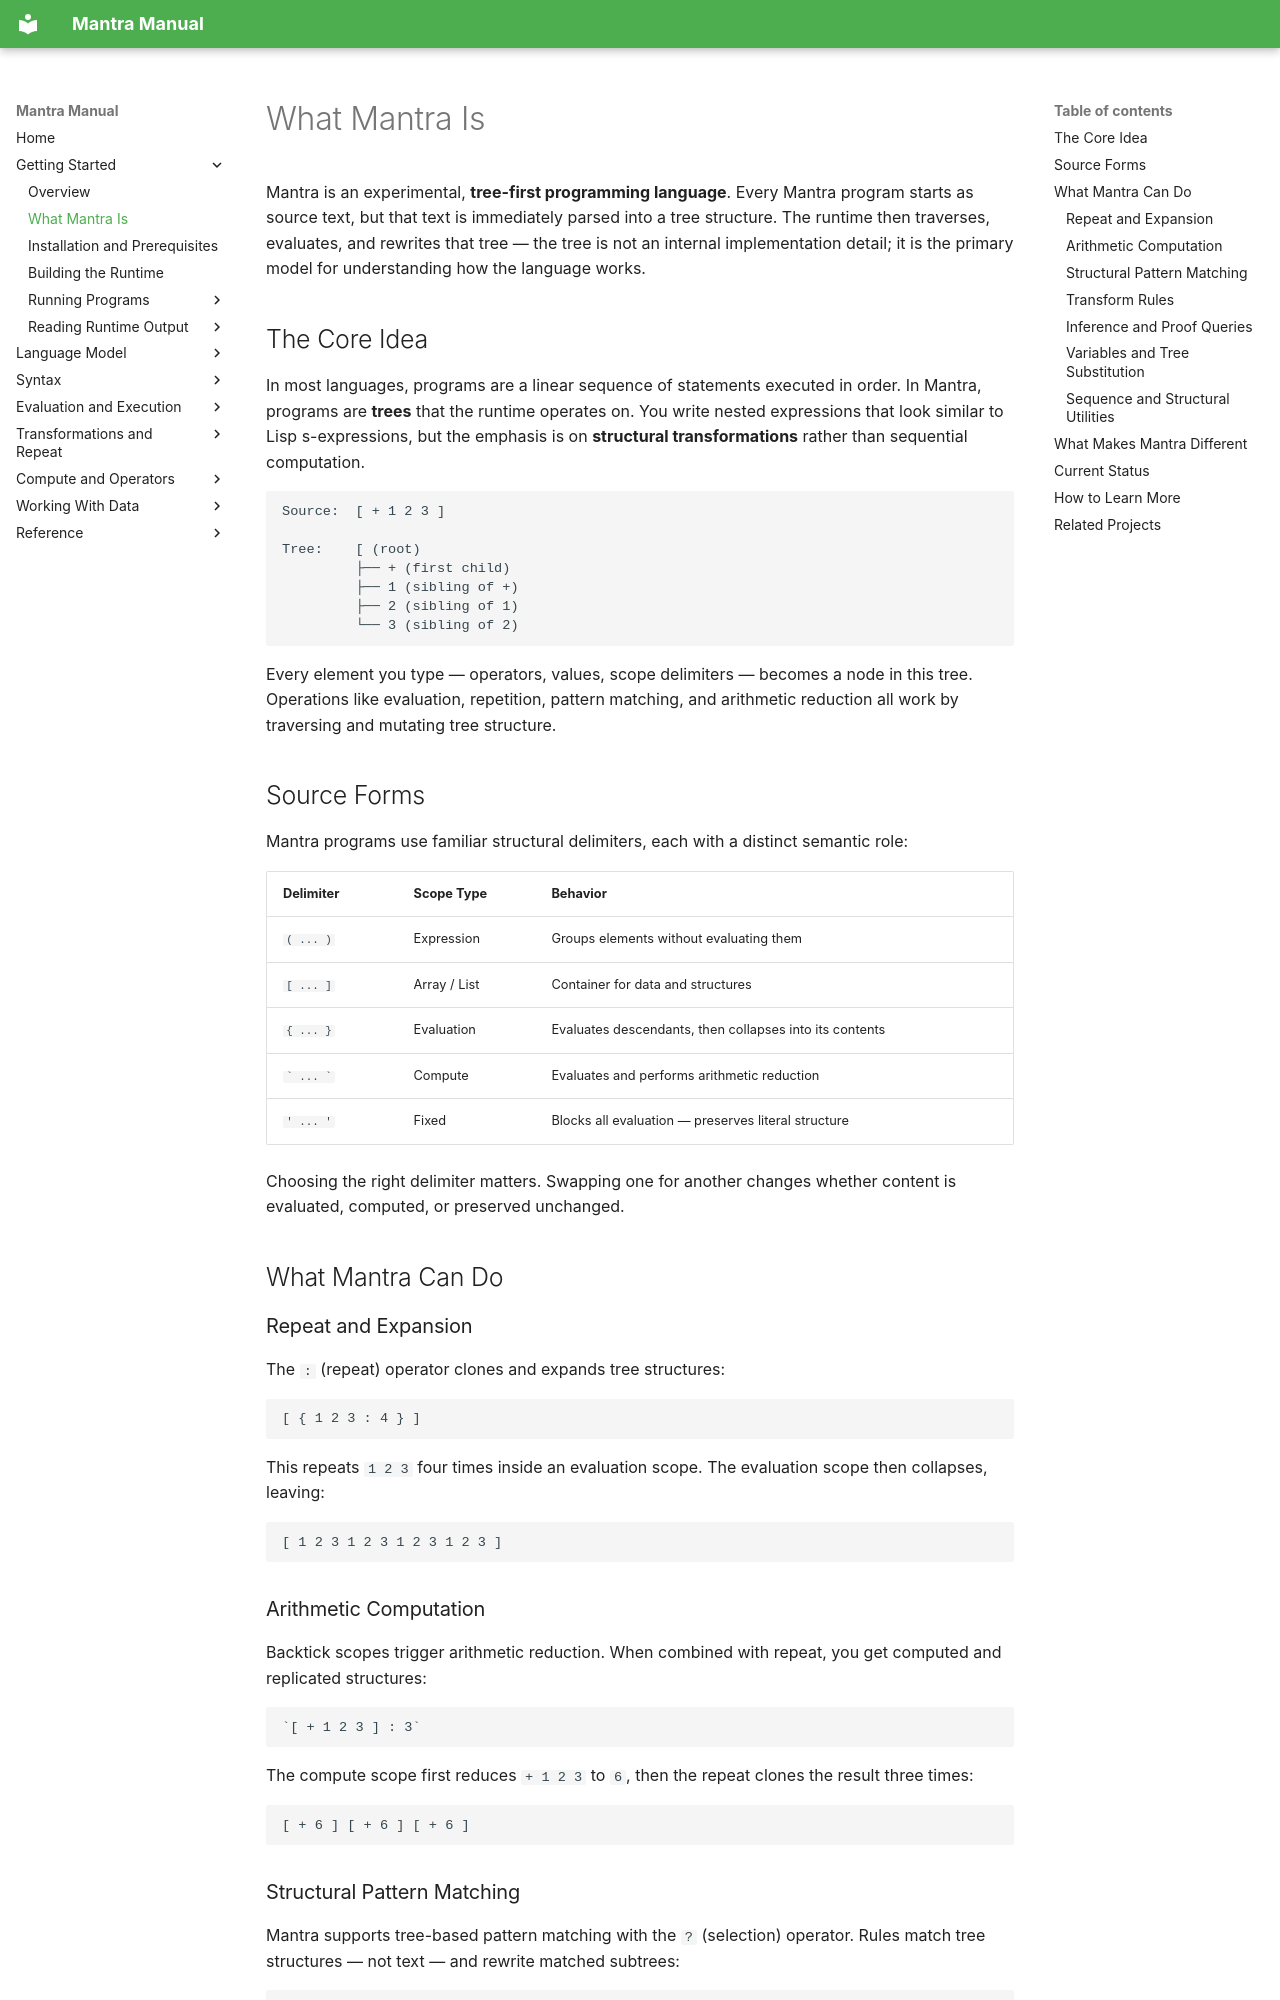

repository: longknot/mantra · page: getting-started/what-mantra-is/index.html · generator: mkdocs

# What Mantra Is

Mantra is an experimental, **tree-first programming language**. Every Mantra program
starts as source text, but that text is immediately parsed into a tree structure.
The runtime then traverses, evaluates, and rewrites that tree — the tree is not an
internal implementation detail; it is the primary model for understanding how the
language works.

## The Core Idea

In most languages, programs are a linear sequence of statements executed in order.
In Mantra, programs are **trees** that the runtime operates on. You write nested
expressions that look similar to Lisp s-expressions, but the emphasis is on
**structural transformations** rather than sequential computation.

```
Source:  [ + 1 2 3 ]

Tree:    [ (root)
         ├── + (first child)
         ├── 1 (sibling of +)
         ├── 2 (sibling of 1)
         └── 3 (sibling of 2)
```

Every element you type — operators, values, scope delimiters — becomes a node in
this tree. Operations like evaluation, repetition, pattern matching, and arithmetic
reduction all work by traversing and mutating tree structure.

## Source Forms

Mantra programs use familiar structural delimiters, each with a distinct semantic
role:

| Delimiter | Scope Type | Behavior |
|---|---|---|
| `( ... )` | Expression | Groups elements without evaluating them |
| `[ ... ]` | Array / List | Container for data and structures |
| `{ ... }` | Evaluation | Evaluates descendants, then collapses into its contents |
| `` ` ... ` `` | Compute | Evaluates and performs arithmetic reduction |
| `' ... '` | Fixed | Blocks all evaluation — preserves literal structure |

Choosing the right delimiter matters. Swapping one for another changes whether
content is evaluated, computed, or preserved unchanged.

## What Mantra Can Do

### Repeat and Expansion

The `:` (repeat) operator clones and expands tree structures:

```mantra
[ { 1 2 3 : 4 } ]
```

This repeats `1 2 3` four times inside an evaluation scope. The evaluation scope
then collapses, leaving:

```text
[ 1 2 3 1 2 3 1 2 3 1 2 3 ]
```

### Arithmetic Computation

Backtick scopes trigger arithmetic reduction. When combined with repeat, you get
computed and replicated structures:

```mantra
`[ + 1 2 3 ] : 3`
```

The compute scope first reduces `+ 1 2 3` to `6`, then the repeat clones the
result three times:

```text
[ + 6 ] [ + 6 ] [ + 6 ]
```

### Structural Pattern Matching

Mantra supports tree-based pattern matching with the `?` (selection) operator.
Rules match tree structures — not text — and rewrite matched subtrees:

```mantra
[ a b c ] ? [ x => x + 1 ]
```

Rules capture nodes using lowercase symbols (matching specific identifiers) and
uppercase symbols (matching any node). The `--` operator matches any remaining
sequence of nodes.
